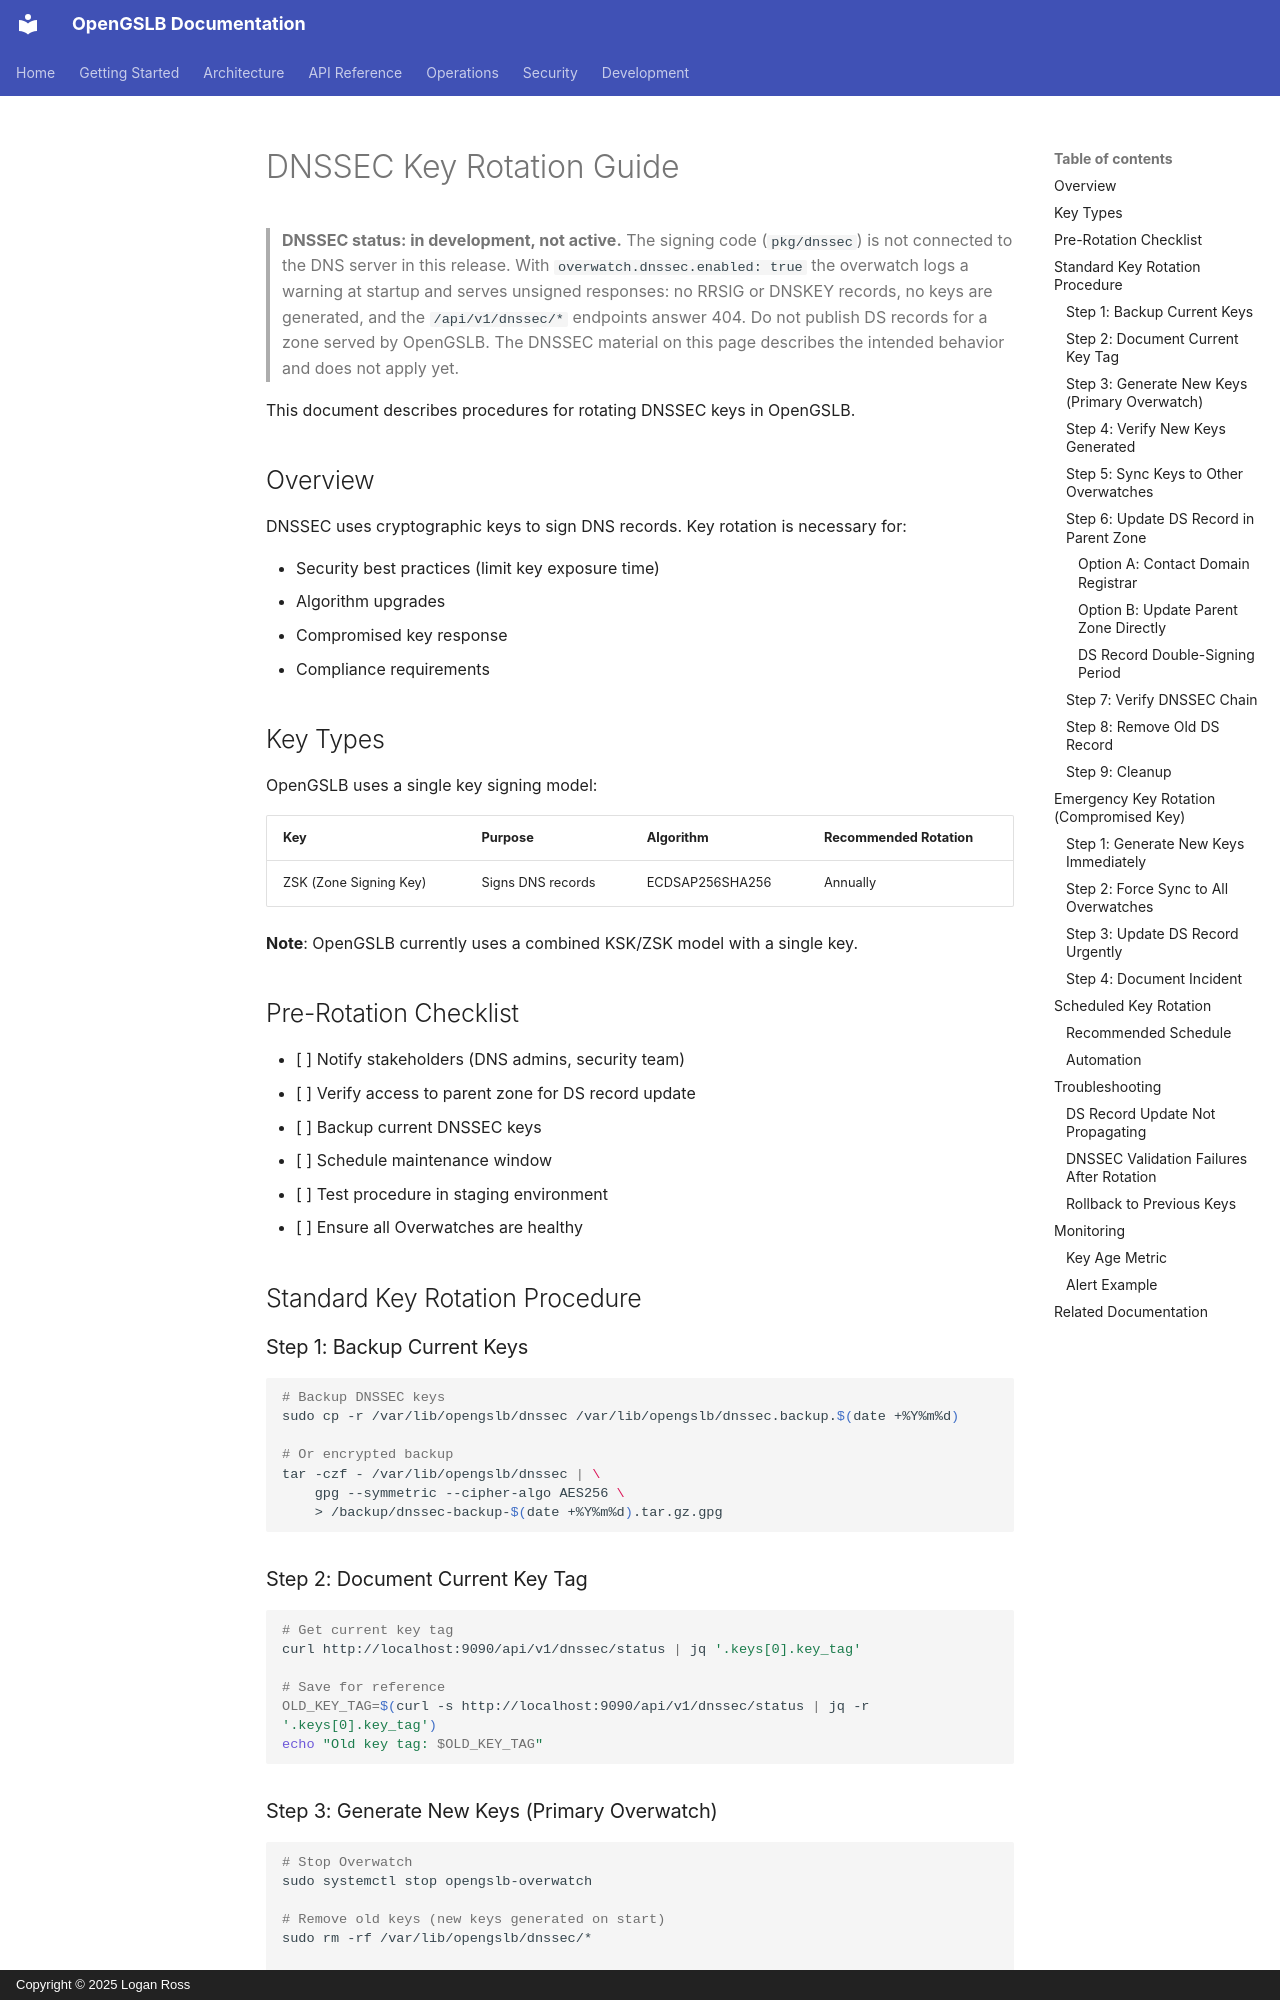

repository: LoganRossUS/OpenGSLB · page: operations/security/key-rotation/index.html · generator: mkdocs · copyright: Copyright © 2025 Logan Ross

# DNSSEC Key Rotation Guide

> **DNSSEC status: in development, not active.** The signing code (`pkg/dnssec`) is not connected to the DNS server in this release. With `overwatch.dnssec.enabled: true` the overwatch logs a warning at startup and serves unsigned responses: no RRSIG or DNSKEY records, no keys are generated, and the `/api/v1/dnssec/*` endpoints answer 404. Do not publish DS records for a zone served by OpenGSLB. The DNSSEC material on this page describes the intended behavior and does not apply yet.

This document describes procedures for rotating DNSSEC keys in OpenGSLB.

## Overview

DNSSEC uses cryptographic keys to sign DNS records. Key rotation is necessary for:

- Security best practices (limit key exposure time)
- Algorithm upgrades
- Compromised key response
- Compliance requirements

## Key Types

OpenGSLB uses a single key signing model:

| Key | Purpose | Algorithm | Recommended Rotation |
|-----|---------|-----------|---------------------|
| ZSK (Zone Signing Key) | Signs DNS records | ECDSAP256SHA256 | Annually |

**Note**: OpenGSLB currently uses a combined KSK/ZSK model with a single key.

## Pre-Rotation Checklist

- [ ] Notify stakeholders (DNS admins, security team)
- [ ] Verify access to parent zone for DS record update
- [ ] Backup current DNSSEC keys
- [ ] Schedule maintenance window
- [ ] Test procedure in staging environment
- [ ] Ensure all Overwatches are healthy

## Standard Key Rotation Procedure

### Step 1: Backup Current Keys

```bash
# Backup DNSSEC keys
sudo cp -r /var/lib/opengslb/dnssec /var/lib/opengslb/dnssec.backup.$(date +%Y%m%d)

# Or encrypted backup
tar -czf - /var/lib/opengslb/dnssec | \
    gpg --symmetric --cipher-algo AES256 \
    > /backup/dnssec-backup-$(date +%Y%m%d).tar.gz.gpg
```

### Step 2: Document Current Key Tag

```bash
# Get current key tag
curl http://localhost:9090/api/v1/dnssec/status | jq '.keys[0].key_tag'

# Save for reference
OLD_KEY_TAG=$(curl -s http://localhost:9090/api/v1/dnssec/status | jq -r '.keys[0].key_tag')
echo "Old key tag: $OLD_KEY_TAG"
```
